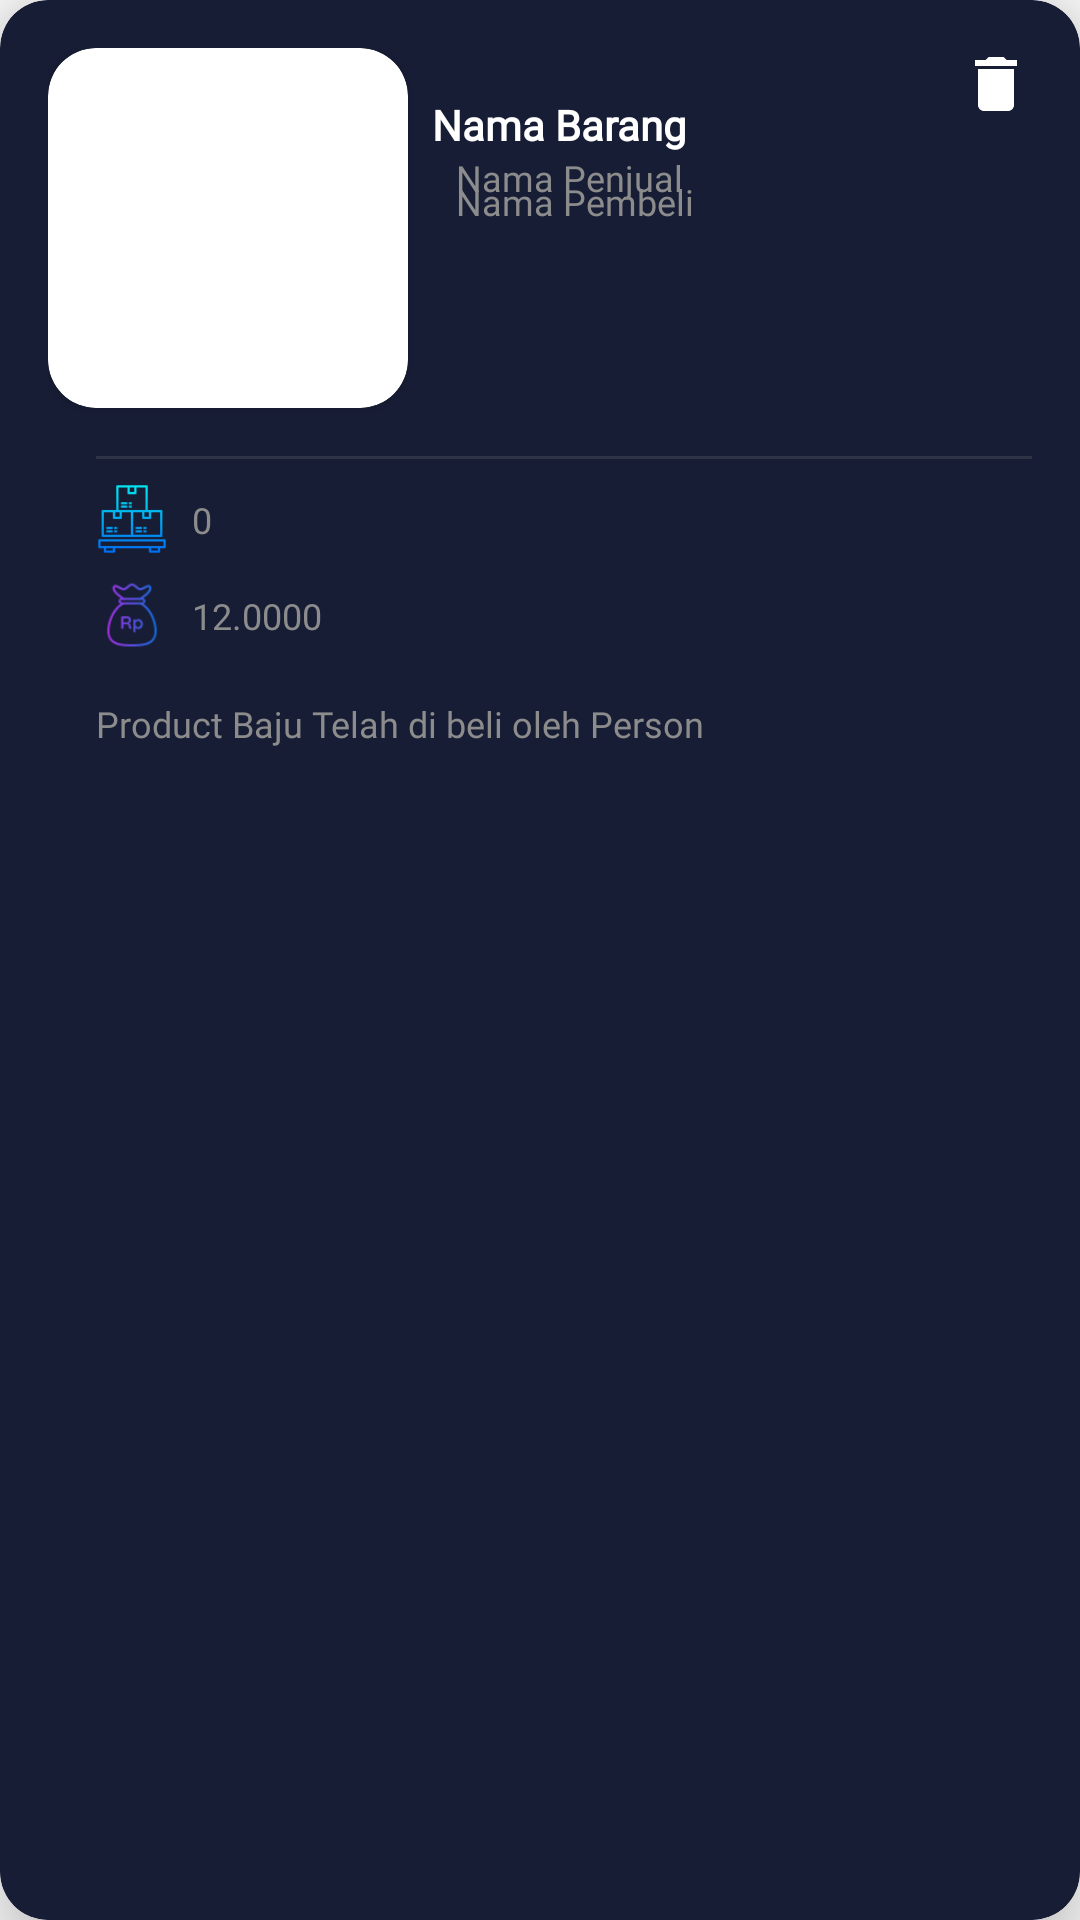

Produce the Android XML layout that renders to this screen, including the resource entries it uses.
<!-- AndroidManifest.xml: application theme Theme.PenjualanHasilLaut -->
<!-- res/layout/sold_item_layout.xml -->
<?xml version="1.0" encoding="utf-8"?>
<androidx.cardview.widget.CardView xmlns:android="http://schemas.android.com/apk/res/android"
    android:layout_width="match_parent"
    android:layout_height="wrap_content"
    xmlns:app="http://schemas.android.com/apk/res-auto"
    app:cardCornerRadius="16dp"
    app:cardElevation="16dp"
    app:cardBackgroundColor="@color/dark">

    <androidx.constraintlayout.widget.ConstraintLayout
        android:layout_width="match_parent"
        android:layout_height="wrap_content"
        android:padding="16dp">

        <androidx.cardview.widget.CardView
            android:id="@+id/cardView2"
            android:layout_width="120dp"
            android:layout_height="120dp"
            app:cardCornerRadius="16dp"
            app:layout_constraintStart_toStartOf="parent"
            app:layout_constraintTop_toTopOf="parent">

            <ImageView
                android:id="@+id/ivProduct"
                android:layout_width="match_parent"
                android:layout_height="match_parent"
                android:scaleType="centerCrop" />

        </androidx.cardview.widget.CardView>

        <TextView
            android:id="@+id/tv_product"
            android:layout_width="wrap_content"
            android:layout_height="wrap_content"
            android:layout_marginStart="8dp"
            android:layout_marginTop="16dp"
            android:fontFamily="@font/roboto_bold"
            android:text="Nama Barang"
            android:textColor="@color/white"
            android:textStyle="bold"
            app:layout_constraintStart_toEndOf="@+id/cardView2"
            app:layout_constraintTop_toTopOf="@+id/cardView2" />

        <ImageView
            android:id="@+id/iv_store"
            android:layout_width="wrap_content"
            android:layout_height="wrap_content"
            android:layout_marginStart="8dp"
            android:layout_marginTop="8dp"
            app:layout_constraintStart_toEndOf="@+id/cardView2"
            app:layout_constraintTop_toBottomOf="@+id/tv_product"
            app:srcCompat="@drawable/ic_store" />

        <TextView
            android:id="@+id/tv_seller_name"
            android:layout_width="wrap_content"
            android:layout_height="wrap_content"
            android:fontFamily="@font/roboto"
            android:text="Nama Penjual"
            android:textSize="12sp"
            android:layout_marginStart="8dp"
            android:textColor="@color/textColorGrey"
            app:layout_constraintBottom_toBottomOf="@+id/iv_store"
            app:layout_constraintStart_toEndOf="@+id/iv_store"
            app:layout_constraintTop_toTopOf="@+id/iv_store" />

        <ImageView
            android:id="@+id/iv_person"
            android:layout_width="wrap_content"
            android:layout_height="wrap_content"
            android:layout_marginStart="8dp"
            android:layout_marginTop="8dp"
            app:layout_constraintStart_toEndOf="@+id/cardView2"
            app:layout_constraintTop_toBottomOf="@+id/iv_store"
            app:srcCompat="@drawable/ic_person" />

        <TextView
            android:id="@+id/tv_bought_name"
            android:layout_width="wrap_content"
            android:layout_height="wrap_content"
            android:layout_marginStart="8dp"
            android:fontFamily="@font/roboto"
            android:text="Nama Pembeli"
            android:textColor="@color/textColorGrey"
            android:textSize="12sp"
            app:layout_constraintBottom_toBottomOf="@+id/iv_person"
            app:layout_constraintStart_toEndOf="@+id/iv_store"
            app:layout_constraintTop_toTopOf="@+id/iv_person" />

        <View
            android:id="@+id/view6"
            android:layout_width="match_parent"
            android:layout_height="1dp"
            android:layout_marginStart="16dp"
            android:layout_marginTop="16dp"
            android:alpha="0.2"
            android:background="@color/textColorGrey"
            app:layout_constraintStart_toStartOf="@+id/cardView2"
            app:layout_constraintTop_toBottomOf="@+id/cardView2" />

        <ImageView
            android:id="@+id/iv_qty"
            android:layout_width="24dp"
            android:layout_height="24dp"
            android:layout_marginTop="8dp"
            android:layout_marginStart="16dp"
            app:layout_constraintStart_toStartOf="parent"
            app:layout_constraintTop_toBottomOf="@+id/view6"
            app:srcCompat="@drawable/ic_piece" />

        <TextView
            android:id="@+id/tv_qty"
            android:layout_width="wrap_content"
            android:layout_height="wrap_content"
            android:fontFamily="@font/roboto"
            android:text="0"
            android:layout_marginStart="8dp"
            android:textColor="@color/textColorGrey"
            android:textSize="12sp"
            app:layout_constraintBottom_toBottomOf="@+id/iv_qty"
            app:layout_constraintStart_toEndOf="@+id/iv_qty"
            app:layout_constraintTop_toTopOf="@+id/iv_qty" />

        <ImageView
            android:id="@+id/iv_price"
            android:layout_width="24dp"
            android:layout_height="24dp"
            android:layout_marginTop="8dp"
            android:layout_marginStart="16dp"
            app:layout_constraintStart_toStartOf="parent"
            app:layout_constraintTop_toBottomOf="@+id/iv_qty"
            app:srcCompat="@drawable/ic_price" />

        <TextView
            android:id="@+id/tv_price"
            android:layout_width="wrap_content"
            android:layout_height="wrap_content"
            android:fontFamily="@font/roboto"
            android:text="12.0000"
            android:layout_marginStart="8dp"
            android:textColor="@color/textColorGrey"
            android:textSize="12sp"
            app:layout_constraintBottom_toBottomOf="@+id/iv_price"
            app:layout_constraintStart_toEndOf="@+id/iv_price"
            app:layout_constraintTop_toTopOf="@+id/iv_price" />

        <TextView
            android:id="@+id/tv_description"
            android:layout_width="wrap_content"
            android:layout_height="wrap_content"
            android:fontFamily="@font/roboto"
            android:text="Product Baju Telah di beli oleh Person"
            android:layout_marginTop="16dp"
            android:textColor="@color/textColorGrey"
            android:textSize="12sp"
            app:layout_constraintStart_toStartOf="@+id/iv_price"
            app:layout_constraintTop_toBottomOf="@+id/iv_price" />

        <ImageView
            android:id="@+id/iv_delete"
            android:layout_width="24dp"
            android:layout_height="24dp"
            app:layout_constraintEnd_toEndOf="parent"
            app:layout_constraintTop_toTopOf="parent"
            app:srcCompat="@drawable/ic_delete"
            app:tint="@color/white" />


    </androidx.constraintlayout.widget.ConstraintLayout>

</androidx.cardview.widget.CardView>
<!-- resources referenced by this layout -->
<resources>
  <color name="dark">#171D35</color>
  <color name="textColorGrey">#8C8C8C</color>
  <color name="white">#FFFFFFFF</color>
  <!-- drawable ic_delete (drawable) -->
  <vector android:height="24dp" android:tint="#416FDF"
      android:viewportHeight="24" android:viewportWidth="24"
      android:width="24dp" xmlns:android="http://schemas.android.com/apk/res/android">
      <path android:fillColor="@android:color/white" android:pathData="M6,19c0,1.1 0.9,2 2,2h8c1.1,0 2,-0.9 2,-2V7H6v12zM19,4h-3.5l-1,-1h-5l-1,1H5v2h14V4z"/>
  </vector>
  <!-- drawable ic_piece: png bitmap (drawable, 872 bytes) -->
  <!-- drawable ic_price: png bitmap (drawable, 3122 bytes) -->
  <style name="Theme.PenjualanHasilLaut" parent="Theme.AppCompat.Light.NoActionBar.FullScreen">
          
          <item name="colorPrimary">@color/purple_500</item>
          <item name="colorPrimaryVariant">@color/purple_700</item>
          <item name="colorOnPrimary">@color/white</item>
          
          <item name="colorSecondary">@color/teal_200</item>
          <item name="colorSecondaryVariant">@color/teal_700</item>
          <item name="colorOnSecondary">@color/black</item>
          
          <item name="android:statusBarColor" tools:targetApi="l">?attr/colorPrimaryVariant</item>
          
      </style>
  <style name="Theme.AppCompat.Light.NoActionBar.FullScreen" parent="@style/Theme.AppCompat.Light.NoActionBar">
          <item name="android:windowNoTitle">true</item>
          <item name="android:windowActionBar">false</item>
          <item name="android:windowFullscreen">true</item>
          <item name="android:windowContentOverlay">@null</item>
      </style>
  <color name="purple_500">#FF6200EE</color>
  <color name="purple_700">#FF3700B3</color>
  <color name="teal_200">#FF03DAC5</color>
  <color name="teal_700">#FF018786</color>
  <color name="black">#FF000000</color>
</resources>
